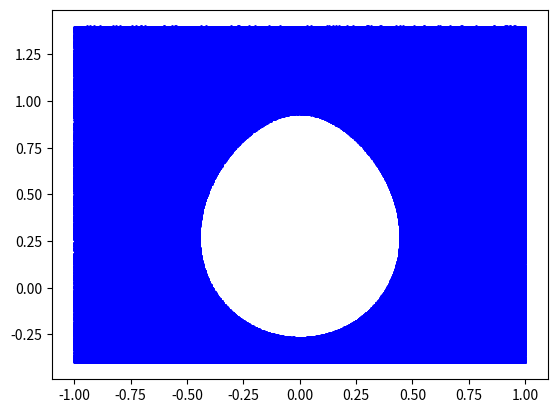

Reproduce this figure in Python.
# autor: Joost van Dijk
# program: twitter ei
# program is used to estimate area of the twitter egg

# imports
import math
import random
import numpy as np
import matplotlib.pyplot as plt
import os     

# function for the egg
def egg(x,y):
    return math.sqrt(x**2+y**2)+((2/3)*math.sqrt(x**2+((5/6)-y)**2))

#generate random number between two variables
def random_num(min,max):
    return min+ (max-min) * random.random()
    
# montecarlo function, used to find integral via monte carlo methode
def montecarlo(random_tries):
    # lists with x and y coördinates
    random_hit_x_list = []
    random_hit_y_list = []
    random_mis_x_list = []
    random_mis_y_list = []
    # keeps track of hits and misses
    mis = 0
    hit = 0
    # cnt is used to update estimated area after every 1000 checks
    cnt = 0
    guesses = 0

    # start forloop to generate, check and place random coördinates
    for n in range (random_tries):

        cnt += 1    
        # generate random point
        random_x = random_num(-1,1)
        random_y = random_num(-0.4,1.4)
        
        # if point is in the egg, add to hit list, else add to mis list
        if egg(random_x,random_y) <= 1:
            random_hit_x_list.append(random_x)
            random_hit_y_list.append(random_y)
            hit += 1
        else:
            random_mis_x_list.append(random_x)
            random_mis_y_list.append(random_y)
            mis += 1

        # update estimated area after every 1000 checks
        if cnt >= 1000:
            guesses += 1000
            opp = (hit/mis)
            os.system("cls")
            print("estimated area after",guesses,"random points:", round((opp),3))
            cnt = 0

    
    print("total hits:", hit)
    print("total misses:", mis)

    # create plot
    plt.plot(random_hit_x_list, random_hit_y_list, "wo",markersize=1)
    plt.plot(random_mis_x_list, random_mis_y_list, "bo",markersize=1)
    plt.show()
    
    return 

# argument gives amount of random points
montecarlo(1000000)
